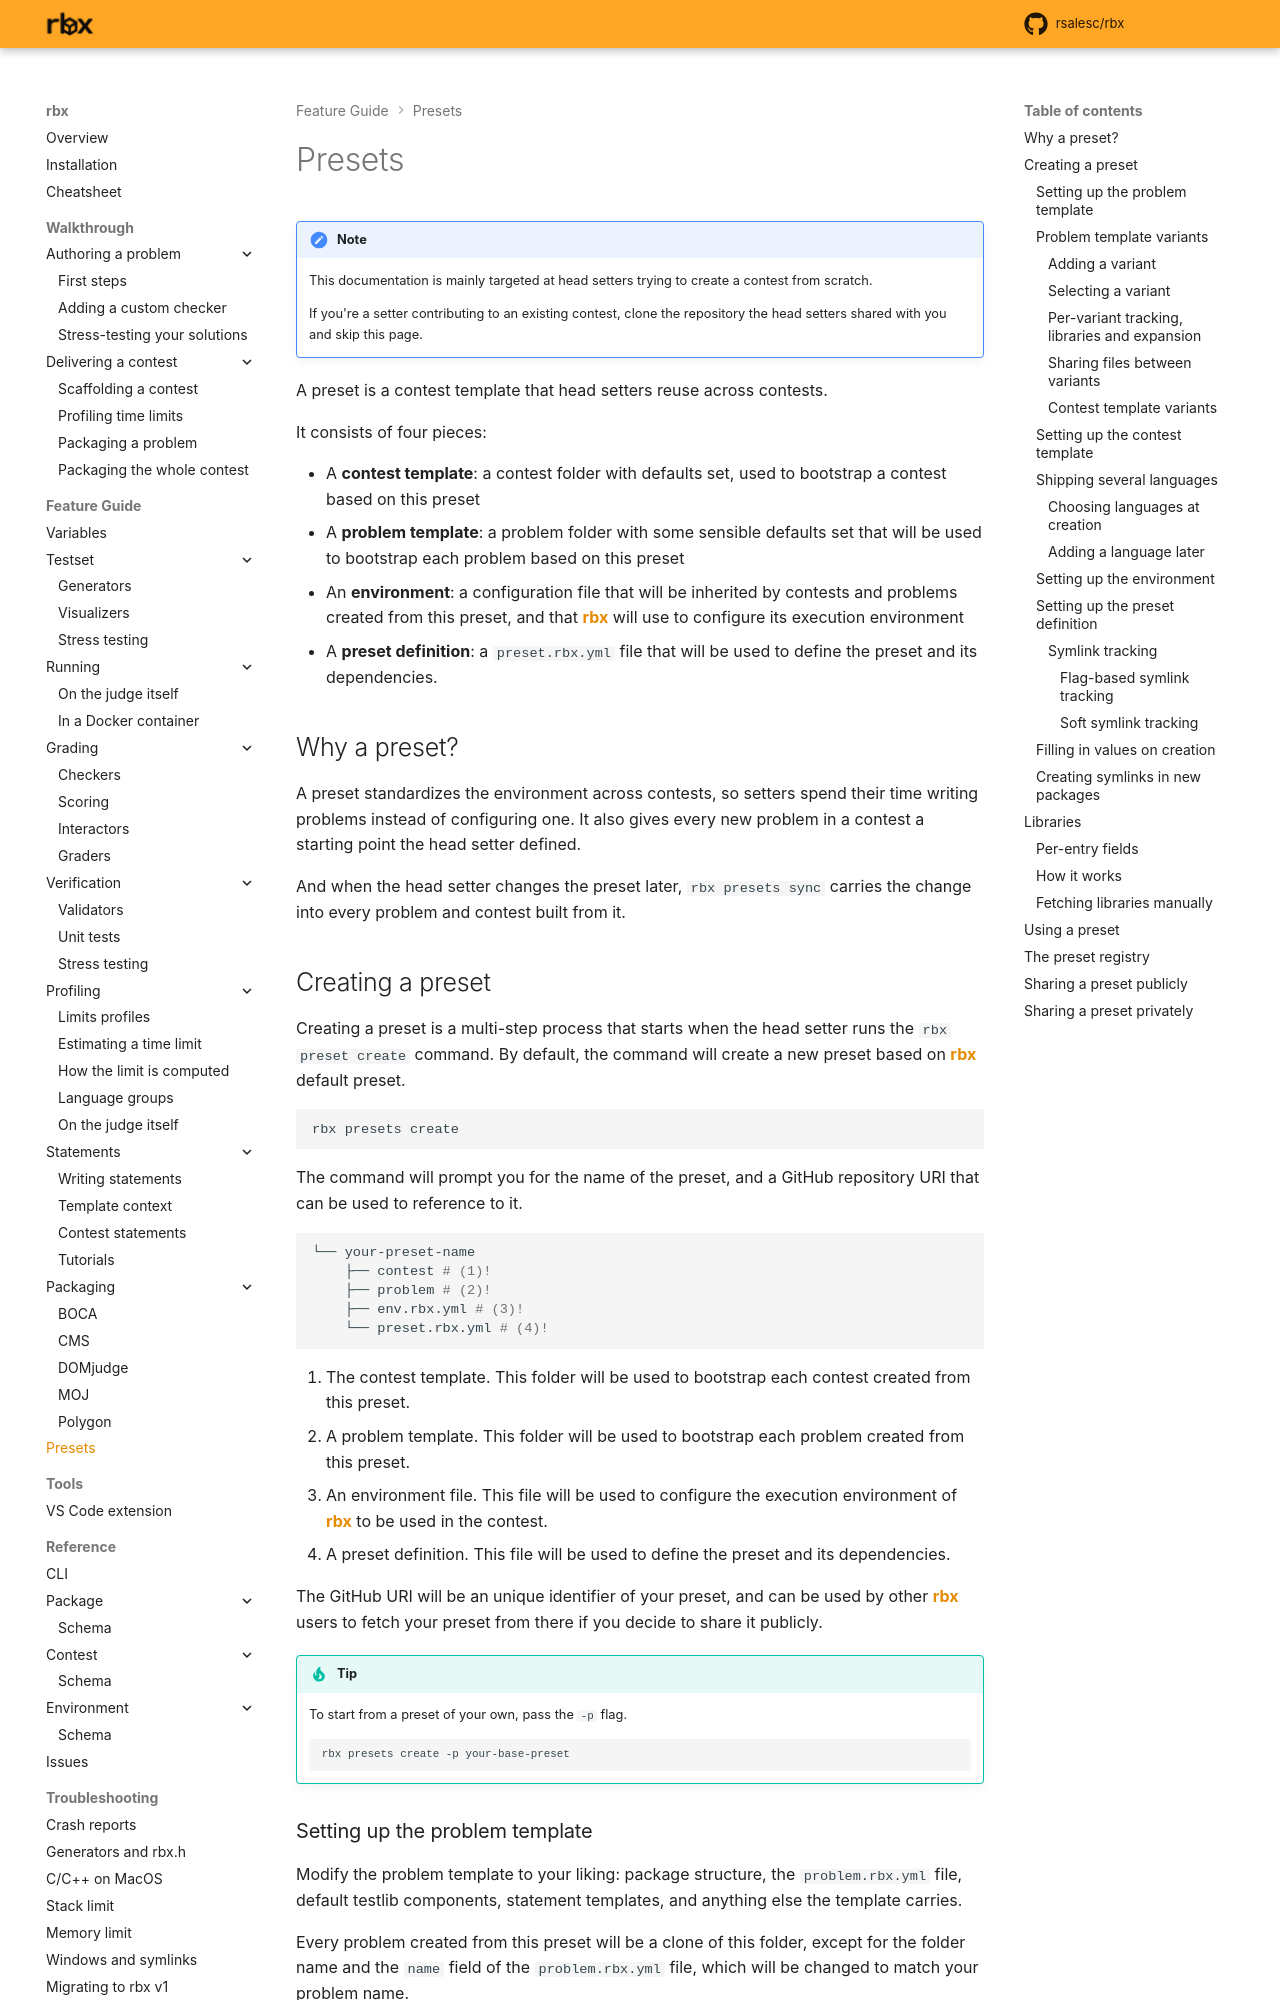

repository: rsalesc/rbx · page: setters/presets/index.html · generator: mkdocs

# Presets

!!! note
    This documentation is mainly targeted at head setters trying to create a contest
    from scratch.

    If you're a setter contributing to an existing contest, clone the repository the head
    setters shared with you and skip this page.

A preset is a contest template that head setters reuse across contests.

It consists of four pieces:

- A **contest template**: a contest folder with defaults set, used to bootstrap a contest
  based on this preset
- A **problem template**: a problem folder with some sensible defaults set that will
  be used to bootstrap each problem based on this preset
- An **environment**: a configuration file that will be inherited by contests and problems
  created from this preset, and that {{rbx}} will use to configure its execution environment
- A **preset definition**: a `preset.rbx.yml` file that will be used to define the preset
  and its dependencies.

## Why a preset?

A preset standardizes the environment across contests, so setters spend their time writing
problems instead of configuring one. It also gives every new problem in a contest a starting
point the head setter defined.

And when the head setter changes the preset later, `rbx presets sync` carries the change into
every problem and contest built from it.

## Creating a preset

Creating a preset is a multi-step process that starts when the head setter runs the
`rbx preset create` command. By default, the command will create a new preset based
on {{rbx}} default preset.

```bash
rbx presets create
```

The command will prompt you for the name of the preset, and a GitHub repository URI that
can be used to reference to it.

```bash
└── your-preset-name
    ├── contest # (1)!
    ├── problem # (2)!
    ├── env.rbx.yml # (3)!
    └── preset.rbx.yml # (4)!
```

1. The contest template. This folder will be used to bootstrap each contest created from
   this preset.
2. A problem template. This folder will be used to bootstrap each problem created from
   this preset.
3. An environment file. This file will be used to configure the execution environment
   of {{rbx}} to be used in the contest.
4. A preset definition. This file will be used to define the preset and its dependencies.

The GitHub URI will be an unique identifier of your preset, and
can be used by other {{rbx}} users to fetch your preset from there if you decide to share
it publicly.

!!! tip
    To start from a preset of your own, pass the `-p` flag.

    ```bash
    rbx presets create -p your-base-preset
    ```

### Setting up the problem template

Modify the problem template to your liking: package structure, the `problem.rbx.yml` file,
default testlib components, statement templates, and anything else the template carries.

Every problem created from this preset will be a clone of this folder, except for the folder name
and the `name` field of the `problem.rbx.yml` file, which will be changed to match your problem name.

!!! tip
    You can run {{rbx}} commands freely inside the problem template folder to test your template:
    any {{rbx}} internal folders will be ignored when inheriting from the preset.
